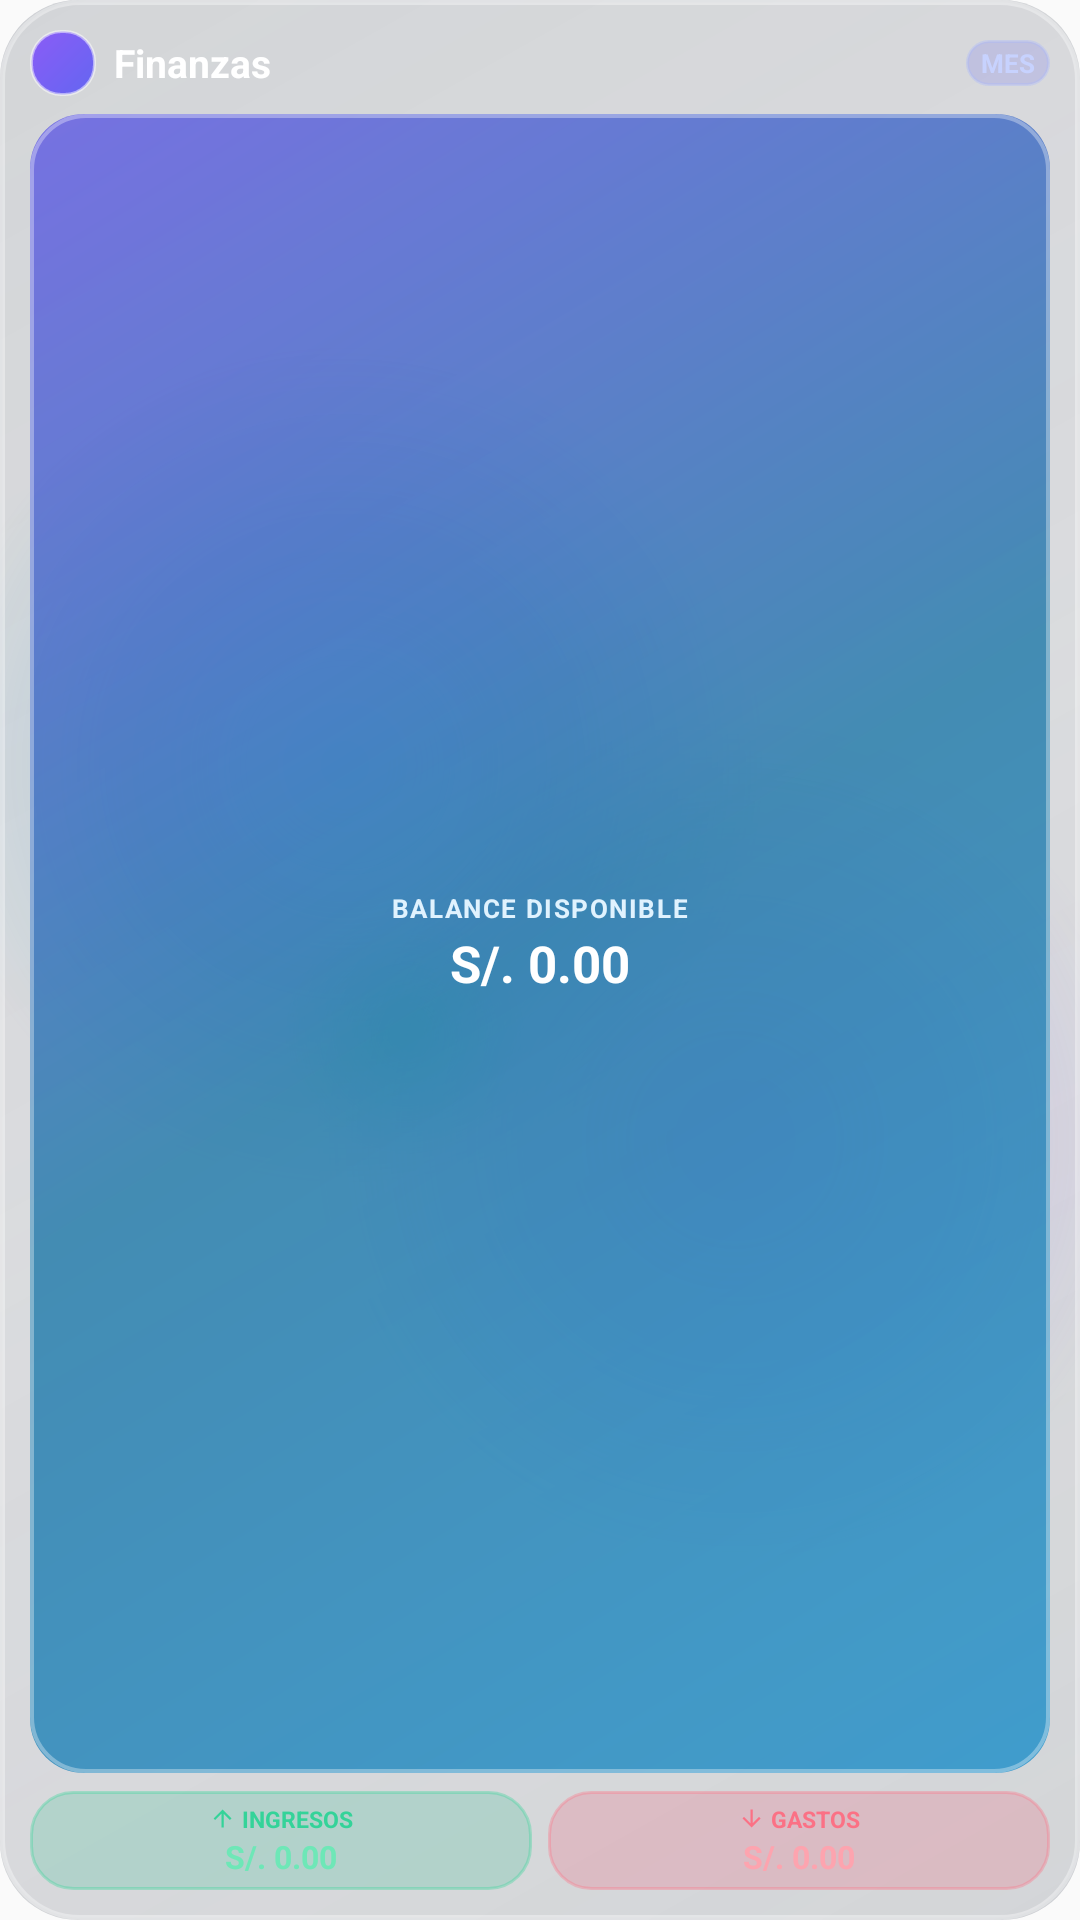

Android layout source for this screen:
<!-- AndroidManifest.xml: application theme AppTheme -->
<!-- res/layout/widget_expenses.xml -->
<?xml version="1.0" encoding="utf-8"?>
<LinearLayout xmlns:android="http://schemas.android.com/apk/res/android"
    android:layout_width="match_parent"
    android:layout_height="match_parent"
    android:background="@drawable/widget_bg"
    android:orientation="vertical"
    android:padding="10dp">

    
    <RelativeLayout
        android:layout_width="match_parent"
        android:layout_height="wrap_content"
        android:layout_marginBottom="6dp">

        <LinearLayout
            android:layout_width="wrap_content"
            android:layout_height="wrap_content"
            android:layout_alignParentLeft="true"
            android:layout_centerVertical="true"
            android:orientation="horizontal"
            android:gravity="center_vertical">

            <ImageView
                android:layout_width="22dp"
                android:layout_height="22dp"
                android:background="@drawable/widget_icon_badge"
                android:src="@drawable/ic_widget_wallet"
                android:padding="3dp"
                android:contentDescription="Finanzas"
                android:layout_marginRight="6dp" />

            <TextView
                android:layout_width="wrap_content"
                android:layout_height="wrap_content"
                android:text="Finanzas"
                android:textColor="#FFFFFF"
                android:textSize="13sp"
                android:textStyle="bold"
                android:singleLine="true"
                android:ellipsize="end" />
        </LinearLayout>

        <TextView
            android:layout_width="wrap_content"
            android:layout_height="wrap_content"
            android:layout_alignParentRight="true"
            android:layout_centerVertical="true"
            android:background="@drawable/widget_badge_bg"
            android:text="MES"
            android:textColor="#C7D2FE"
            android:textSize="8.5sp"
            android:textStyle="bold"
            android:paddingHorizontal="5dp"
            android:paddingVertical="1.5dp" />
    </RelativeLayout>

    
    <LinearLayout
        android:layout_width="match_parent"
        android:layout_height="0dp"
        android:layout_weight="1"
        android:background="@drawable/widget_kpi_card_bg"
        android:orientation="vertical"
        android:gravity="center"
        android:paddingVertical="4dp"
        android:paddingHorizontal="8dp"
        android:layout_marginBottom="6dp">

        <TextView
            android:layout_width="wrap_content"
            android:layout_height="wrap_content"
            android:text="BALANCE DISPONIBLE"
            android:textColor="#E0F2FE"
            android:textSize="8.5sp"
            android:textStyle="bold"
            android:letterSpacing="0.06" />

        <TextView
            android:id="@+id/widget_expenses_balance"
            android:layout_width="wrap_content"
            android:layout_height="wrap_content"
            android:text="S/. 0.00"
            android:textColor="#FFFFFF"
            android:textSize="17sp"
            android:textStyle="bold"
            android:singleLine="true"
            android:ellipsize="end"
            android:layout_marginTop="1dp" />
    </LinearLayout>

    
    <LinearLayout
        android:layout_width="match_parent"
        android:layout_height="wrap_content"
        android:orientation="horizontal"
        android:weightSum="2">

        
        <LinearLayout
            android:layout_width="0dp"
            android:layout_height="wrap_content"
            android:layout_weight="1"
            android:background="@drawable/widget_income_badge_bg"
            android:orientation="vertical"
            android:gravity="center"
            android:paddingVertical="4dp"
            android:paddingHorizontal="4dp"
            android:layout_marginRight="2.5dp">

            <LinearLayout
                android:layout_width="wrap_content"
                android:layout_height="wrap_content"
                android:orientation="horizontal"
                android:gravity="center_vertical">

                <ImageView
                    android:layout_width="9dp"
                    android:layout_height="9dp"
                    android:src="@drawable/ic_widget_income_arrow"
                    android:layout_marginRight="2dp"
                    android:contentDescription="Ingresos" />

                <TextView
                    android:layout_width="wrap_content"
                    android:layout_height="wrap_content"
                    android:text="INGRESOS"
                    android:textColor="#34D399"
                    android:textSize="7.5sp"
                    android:textStyle="bold" />
            </LinearLayout>

            <TextView
                android:id="@+id/widget_expenses_income"
                android:layout_width="wrap_content"
                android:layout_height="wrap_content"
                android:text="S/. 0.00"
                android:textColor="#6EE7B7"
                android:textSize="10.5sp"
                android:textStyle="bold"
                android:singleLine="true"
                android:ellipsize="end" />
        </LinearLayout>

        
        <LinearLayout
            android:layout_width="0dp"
            android:layout_height="wrap_content"
            android:layout_weight="1"
            android:background="@drawable/widget_expense_badge_bg"
            android:orientation="vertical"
            android:gravity="center"
            android:paddingVertical="4dp"
            android:paddingHorizontal="4dp"
            android:layout_marginLeft="2.5dp">

            <LinearLayout
                android:layout_width="wrap_content"
                android:layout_height="wrap_content"
                android:orientation="horizontal"
                android:gravity="center_vertical">

                <ImageView
                    android:layout_width="9dp"
                    android:layout_height="9dp"
                    android:src="@drawable/ic_widget_expense_arrow"
                    android:layout_marginRight="2dp"
                    android:contentDescription="Gastos" />

                <TextView
                    android:layout_width="wrap_content"
                    android:layout_height="wrap_content"
                    android:text="GASTOS"
                    android:textColor="#FB7185"
                    android:textSize="7.5sp"
                    android:textStyle="bold" />
            </LinearLayout>

            <TextView
                android:id="@+id/widget_expenses_expenses"
                android:layout_width="wrap_content"
                android:layout_height="wrap_content"
                android:text="S/. 0.00"
                android:textColor="#FDA4AF"
                android:textSize="10.5sp"
                android:textStyle="bold"
                android:singleLine="true"
                android:ellipsize="end" />
        </LinearLayout>

    </LinearLayout>

</LinearLayout>
<!-- resources referenced by this layout -->
<resources>
  <!-- drawable ic_widget_expense_arrow (drawable) -->
  <vector xmlns:android="http://schemas.android.com/apk/res/android"
      android:width="16dp"
      android:height="16dp"
      android:viewportWidth="24"
      android:viewportHeight="24">
      <path
          android:fillColor="#FFFB7185"
          android:pathData="M20,12l-1.41,-1.41L13,16.17V4h-2v12.17l-5.58,-5.59L4,12l8,8 8,-8z" />
  </vector>
  <!-- drawable ic_widget_income_arrow (drawable) -->
  <vector xmlns:android="http://schemas.android.com/apk/res/android"
      android:width="16dp"
      android:height="16dp"
      android:viewportWidth="24"
      android:viewportHeight="24">
      <path
          android:fillColor="#FF34D399"
          android:pathData="M4,12l1.41,1.41L11,7.83V20h2V7.83l5.58,5.59L20,12l-8,-8 -8,8z" />
  </vector>
  <!-- drawable widget_badge_bg (drawable) -->
  <?xml version="1.0" encoding="utf-8"?>
  <shape xmlns:android="http://schemas.android.com/apk/res/android"
      android:shape="rectangle">
      <solid android:color="#336366F1" />
      <corners android:radius="10dp" />
      <stroke
          android:width="1dp"
          android:color="#59A5B4FC" />
  </shape>
  <!-- drawable widget_expense_badge_bg (drawable) -->
  <?xml version="1.0" encoding="utf-8"?>
  <shape xmlns:android="http://schemas.android.com/apk/res/android"
      android:shape="rectangle">
      <solid android:color="#2EF43F5E" />
      <corners android:radius="14dp" />
      <stroke
          android:width="1dp"
          android:color="#59FB7185" />
  </shape>
  <!-- drawable widget_icon_badge (drawable) -->
  <?xml version="1.0" encoding="utf-8"?>
  <shape xmlns:android="http://schemas.android.com/apk/res/android"
      android:shape="rectangle">
      <gradient
          android:angle="135"
          android:startColor="#6366F1"
          android:endColor="#8B5CF6"
          android:type="linear" />
      <corners android:radius="10dp" />
      <stroke
          android:width="1dp"
          android:color="#80FFFFFF" />
  </shape>
  <!-- drawable widget_income_badge_bg (drawable) -->
  <?xml version="1.0" encoding="utf-8"?>
  <shape xmlns:android="http://schemas.android.com/apk/res/android"
      android:shape="rectangle">
      <solid android:color="#2E10B981" />
      <corners android:radius="14dp" />
      <stroke
          android:width="1dp"
          android:color="#5934D399" />
  </shape>
  <!-- drawable widget_kpi_card_bg (drawable) -->
  <?xml version="1.0" encoding="utf-8"?>
  <layer-list xmlns:android="http://schemas.android.com/apk/res/android">
      <item>
          <shape android:shape="rectangle">
              <gradient
                  android:angle="135"
                  android:startColor="#B30284C7"
                  android:centerColor="#B30369A1"
                  android:endColor="#B34F46E5"
                  android:type="linear" />
              <corners android:radius="18dp" />
          </shape>
      </item>
      <item>
          <shape android:shape="rectangle">
              <corners android:radius="18dp" />
              <stroke
                  android:width="1.2dp"
                  android:color="#55FFFFFF" />
          </shape>
      </item>
  </layer-list>
  <style name="AppTheme" parent="Theme.AppCompat.Light.DarkActionBar">
          
          <item name="colorPrimary">@color/colorPrimary</item>
          <item name="colorPrimaryDark">@color/colorPrimaryDark</item>
          <item name="colorAccent">@color/colorAccent</item>
      </style>
  <!-- not gathered from this repository: default colours our renderer supplied (Android Studio template values) -->
  <color name="colorPrimary">#FF6200EE</color>
  <color name="colorPrimaryDark">#FF3700B3</color>
  <color name="colorAccent">#FF03DAC5</color>
</resources>
